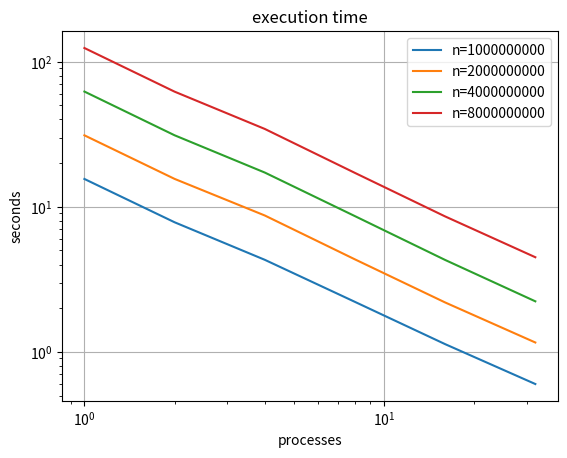
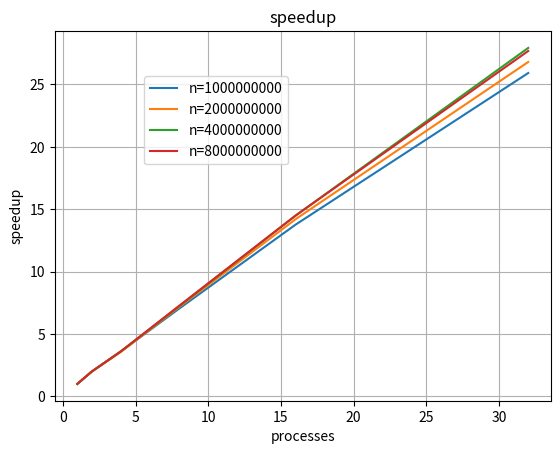
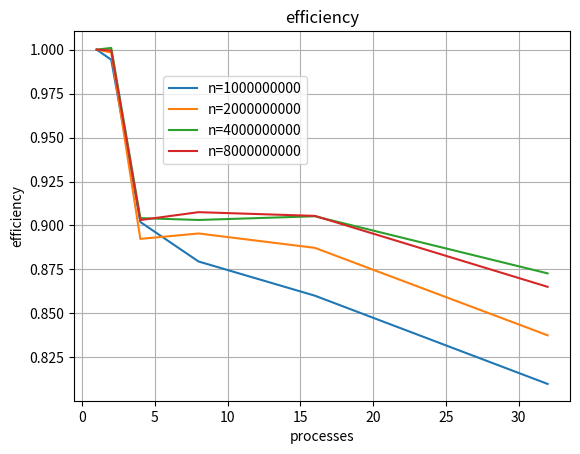

Recreate these plots in Python, in order.
import matplotlib.pyplot as plt

ax = plt.subplot(111)

threads = [1, 2, 4, 8, 16, 32]
time = {"n=1000000000": [15.55, 7.82, 4.31, 2.21, 1.13, 0.6],
        "n=2000000000": [31.09, 15.57, 8.71, 4.34, 2.19, 1.16],
        "n=4000000000": [62.28, 31.11, 17.22, 8.62, 4.3, 2.23],
        "n=8000000000": [124.3, 62.18, 34.41, 17.12, 8.58, 4.49]}

plt.figure(1)
for key in time.keys():
    plt.loglog(threads, time[key], label=key)
plt.xlabel('processes')
plt.ylabel('seconds')
plt.grid(True)
plt.legend()
plt.title('execution time')

plt.figure(2)
for key in time.keys():
    plt.plot(threads, [time[key][0] / t for t in time[key]], label=key)
plt.xlabel('processes')
plt.ylabel('speedup')
plt.grid(True)
plt.legend(bbox_to_anchor=(0.5, 0.8),
           bbox_transform=plt.gcf().transFigure)
plt.title('speedup')

plt.figure(3)
for key in time.keys():
    plt.plot(threads, [time[key][0] / (time[key][i] * threads[i]) for i in range(len(time[key]))], label=key)
plt.xlabel('processes')
plt.ylabel('efficiency')
plt.grid(True)
plt.legend(bbox_to_anchor=(0.5, 0.8),
           bbox_transform=plt.gcf().transFigure)
plt.title('efficiency')

plt.show()
